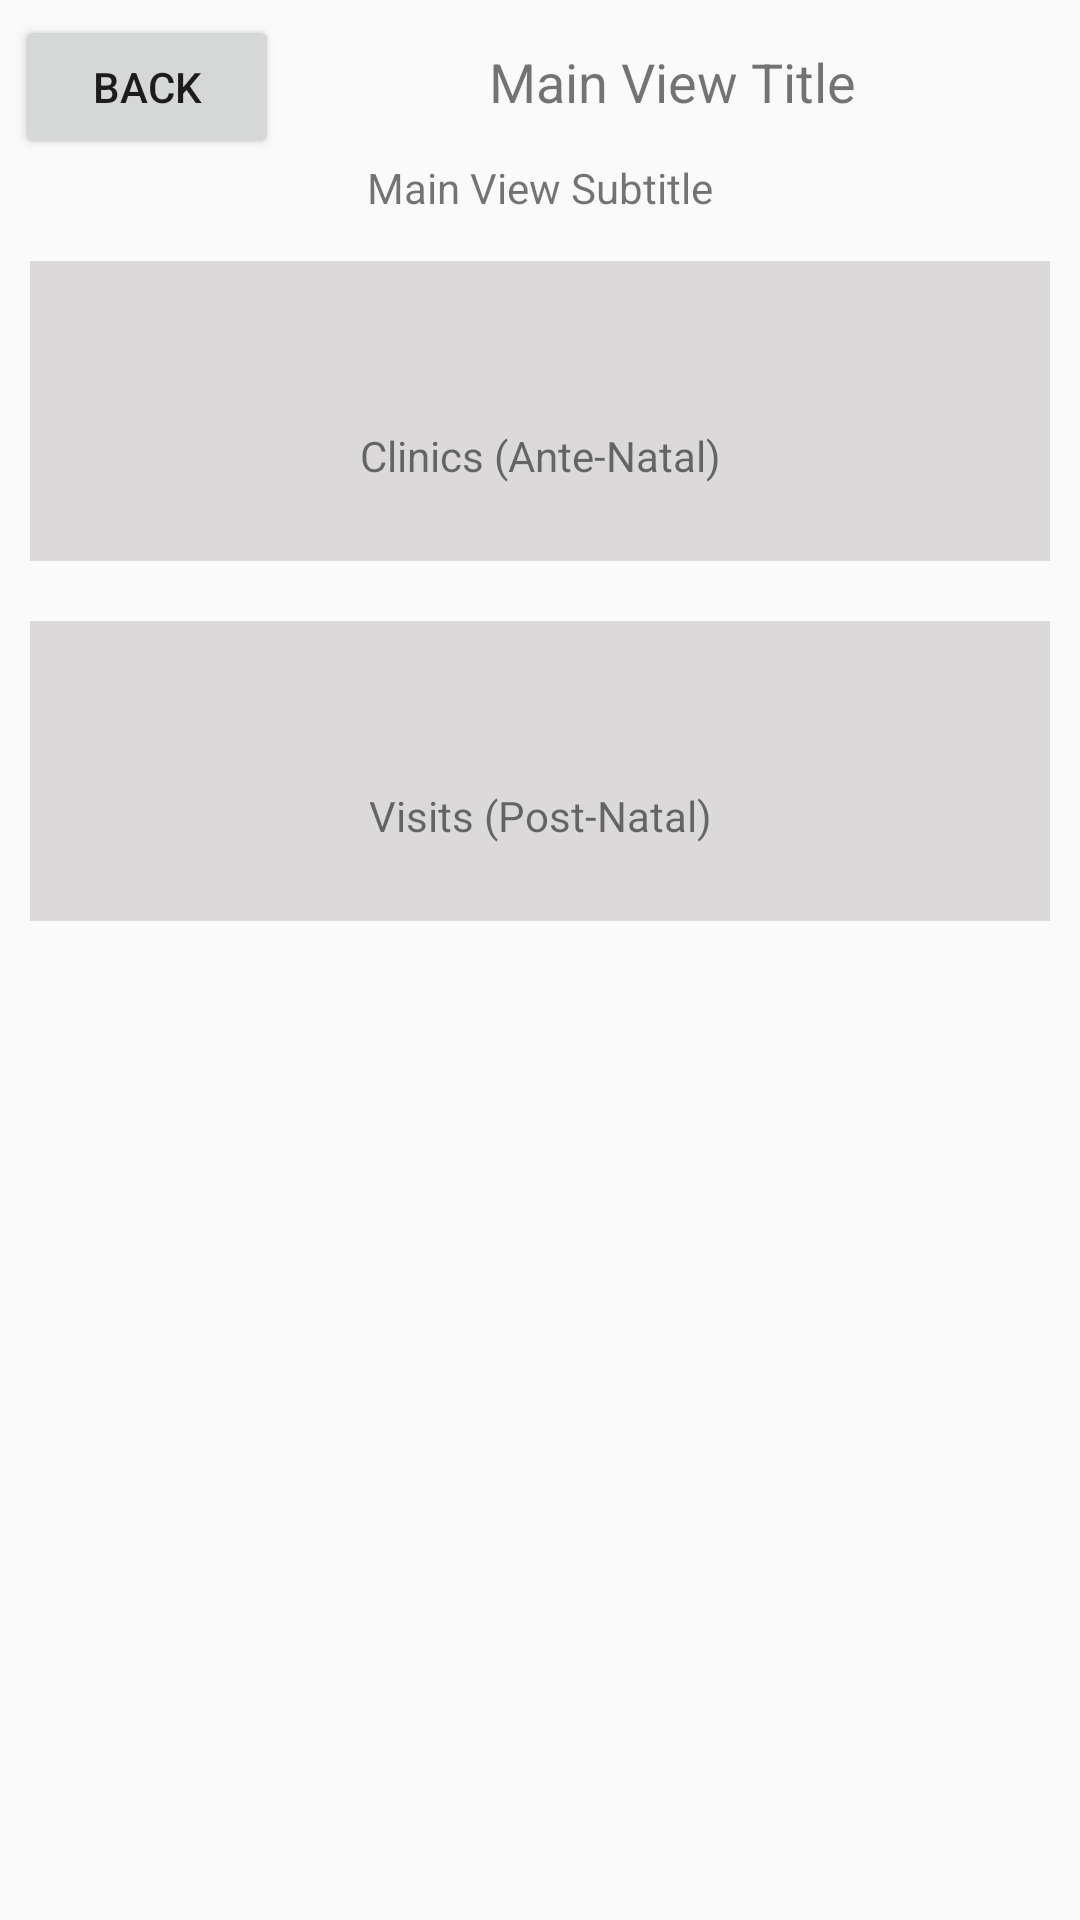

Android layout source for this screen:
<!-- AndroidManifest.xml: application theme AppTheme -->
<!-- res/layout/activity_main_view.xml -->
<RelativeLayout xmlns:android="http://schemas.android.com/apk/res/android"
    xmlns:tools="http://schemas.android.com/tools"
    android:layout_width="match_parent"
    android:layout_height="match_parent"
    >

    <include layout="@layout/smart_header" />
    <include layout="@layout/mainview_content" />
 
      
 </RelativeLayout>
<!-- res/layout/smart_header.xml (included above) -->
<?xml version="1.0" encoding="utf-8"?>

<LinearLayout xmlns:android="http://schemas.android.com/apk/res/android"
   		android:id="@+id/smart_layout_header"
        android:layout_alignParentTop="true"
        android:layout_width="match_parent"
        android:layout_height="wrap_content"
        android:layout_margin="5dp"
        android:orientation="vertical"
    	 >
    	 
    <LinearLayout 
        android:orientation="horizontal"
        android:layout_width="match_parent"
        android:layout_height="wrap_content"
        >
        <Button 
    	    android:id="@+id/header_btn_back"
           	android:layout_width="wrap_content"
            android:layout_height="wrap_content"
            android:text="@string/btn_back"   
            
    	    />
    	    
    	 <TextView
           android:id="@+id/header_text_title"
           android:layout_width="0dp"
           android:layout_height="wrap_content"
           android:gravity="center"
           android:text="@string/header_title"
           android:textSize="18sp"
           android:layout_weight="1" 
        	/>
        
    </LinearLayout>
    <TextView 
        android:id="@+id/header_text_subtitle"
        android:layout_width="match_parent"
        android:layout_height="wrap_content"
        android:gravity="center"
        android:text="@string/header_subtitle"
        />
	
</LinearLayout>

<!-- res/layout/mainview_content.xml (included above) -->
<?xml version="1.0" encoding="utf-8"?>

<LinearLayout xmlns:android="http://schemas.android.com/apk/res/android"
	    android:id="@+id/mainview_content"
	    android:layout_below="@+id/smart_layout_header"
	    android:layout_width="match_parent"
	    android:layout_height="wrap_content"
	    android:orientation="vertical"
	    >
	    
	      <LinearLayout
	          	android:id="@+id/mainview_Layout_antenatal"
          		android:layout_width="match_parent"
          		android:layout_margin="10dp"
         		android:layout_height="100dp"
          		android:orientation="horizontal"
          		android:background="#DBD9D9"
          		>
            
     		<TextView
         		 android:layout_width="0dp"
         		 android:layout_height="wrap_content"
          		 android:layout_marginTop="15dp"
          		 android:gravity="center"
          		 android:layout_gravity="center_vertical"
          		 android:text="@string/clinics_ante_natal" 
          		  android:layout_weight="1"
          		 />
          		 
      
      </LinearLayout >
          
      <LinearLayout
          android:id="@+id/mainview_Layout_postnatal"
          android:layout_width="match_parent"
          android:layout_margin="10dp"
          android:layout_height="100dp"
          android:orientation="horizontal"
          android:background="#DBD9D9"
          >
            
     		<TextView
         		 android:layout_width="0dp"
         		 android:layout_height="wrap_content"
          		 android:layout_marginTop="15dp"
          		 android:gravity="center"
          		 android:layout_gravity="center_vertical"
          		 android:text="@string/visits_post_natal" 
          		  android:layout_weight="1"
          		 />
          		 

      </LinearLayout>
      
	</LinearLayout>
<!-- resources referenced by this layout -->
<resources>
  <string name="btn_back">BACK</string>
  <string name="clinics_ante_natal">Clinics (Ante-Natal)</string>
  <string name="header_subtitle">Main View Subtitle</string>
  <string name="header_title">Main View Title</string>
  <string name="visits_post_natal">Visits (Post-Natal)</string>
  <style name="AppTheme" parent="AppBaseTheme">
          
      </style>
  <style name="AppBaseTheme" parent="Theme.AppCompat.Light">
          
      </style>
</resources>
